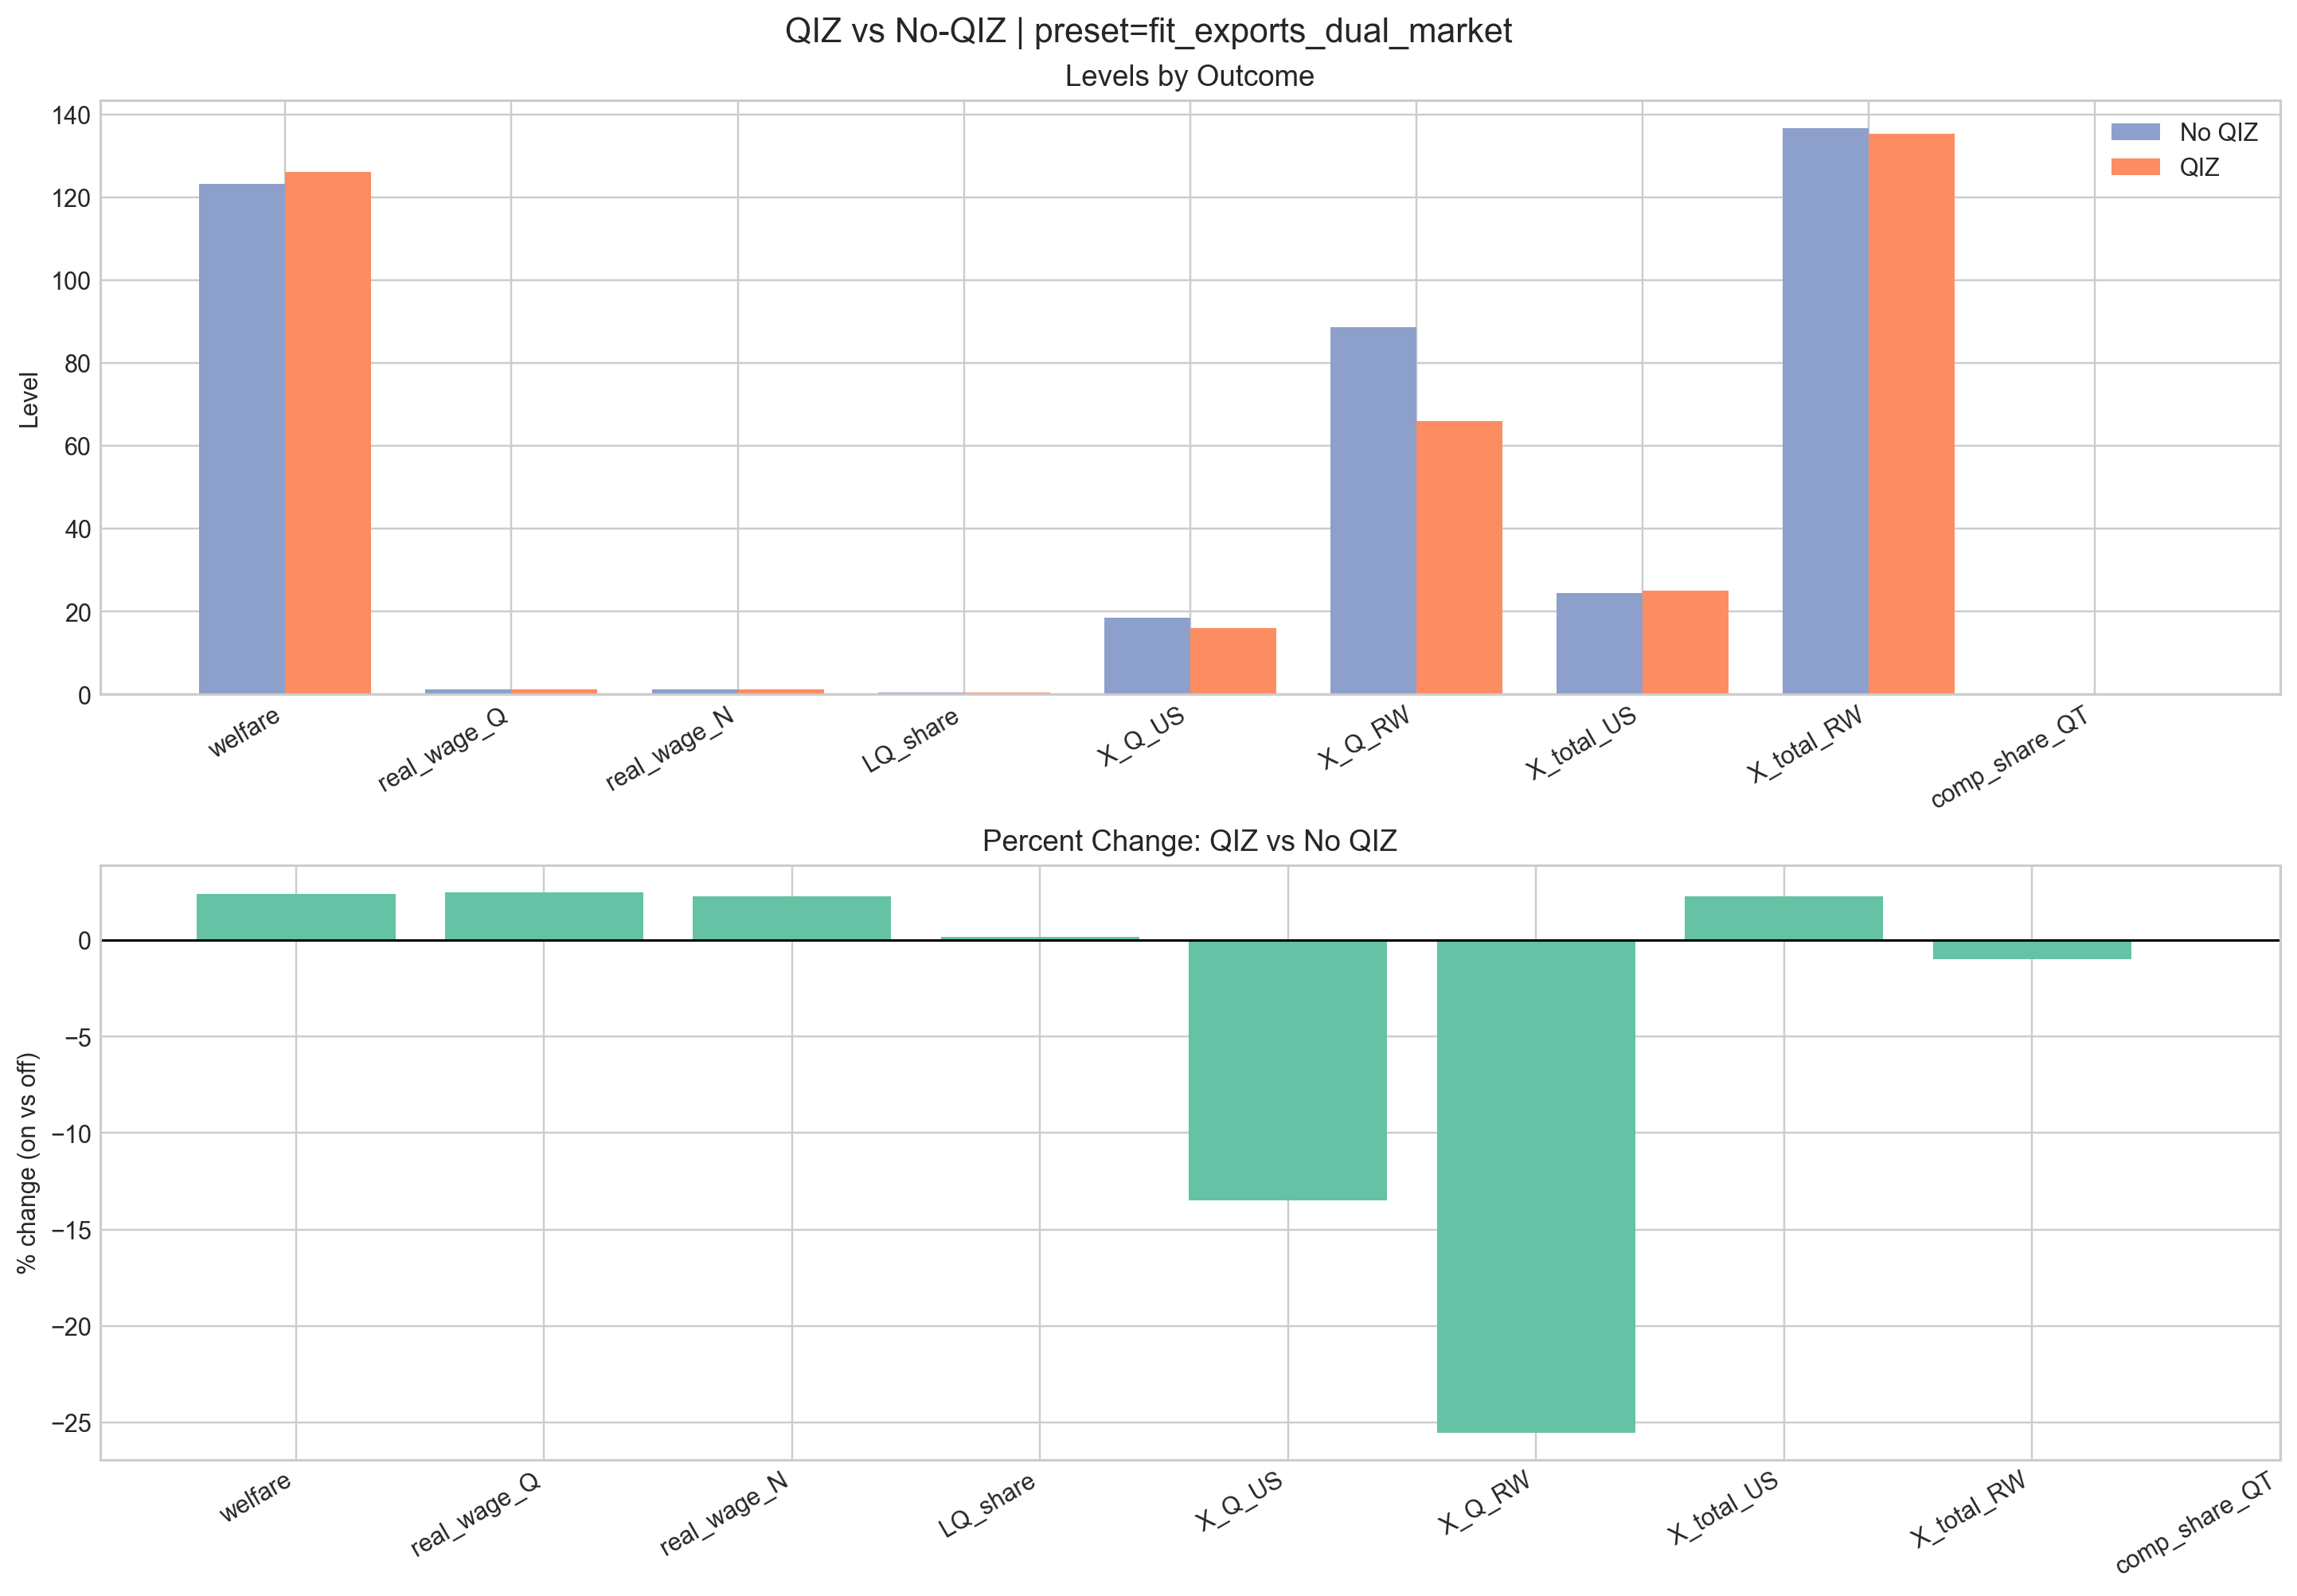

The file beside this chart, header and first rows:
metric, on_value, off_value, pct_change_on_vs_off
welfare, 126.3, 123.3, 2.411
real_wage_Q, 1.3, 1.268, 2.5
real_wage_N, 1.22, 1.193, 2.289
LQ_share, 0.5318, 0.5308, 0.1936
X_Q_US, 16.01, 18.51, -13.5
X_Q_RW, 66.1, 88.77, -25.54
X_total_US, 25.08, 24.53, 2.278
X_total_RW, 135.4, 136.7, -0.9653
comp_share_QT, 0.3333, 0.0, 
